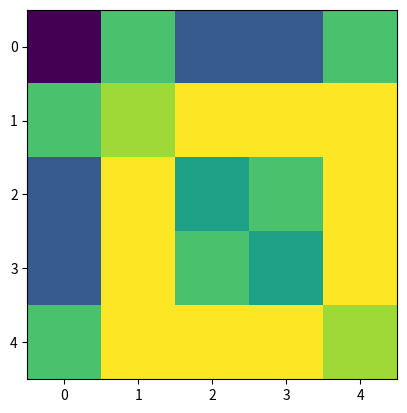

The matplotlib source for this figure:
__author__ = 'fhca'

import numpy as np
import matplotlib.pyplot as plt

p = np.zeros((10, 10))

p[0, 1] = p[0, 5] = p[0, 4] = \
    p[1, 0] = p[1, 6] = p[1, 2] = \
    p[2, 1] = p[2, 7] = p[2, 3] = \
    p[3, 2] = p[3, 8] = p[3, 4] = \
    p[4, 3] = p[4, 9] = p[4, 0] = \
    p[5, 0] = p[5, 7] = p[5, 8] = \
    p[6, 1] = p[6, 8] = p[6, 9] = \
    p[7, 2] = p[7, 5] = p[7, 9] = \
    p[8, 3] = p[8, 5] = p[8, 6] = \
    p[9, 4] = p[9, 6] = p[9, 7] = 1

q = np.zeros((5, 5))
q[0, 1] = q[0, 4] = \
    q[1, 0] = q[1, 2] = q[1, 3] = q[1, 4] = \
    q[2, 1] = q[2, 3] = q[2, 4] = \
    q[3, 2] = q[3, 1] = q[3, 4] = \
    q[4, 0] = q[4, 1] = q[4, 2] = q[4, 3] = 1

plt.imshow(q @ q @ q)
print(q @ q @ q)
plt.show()
